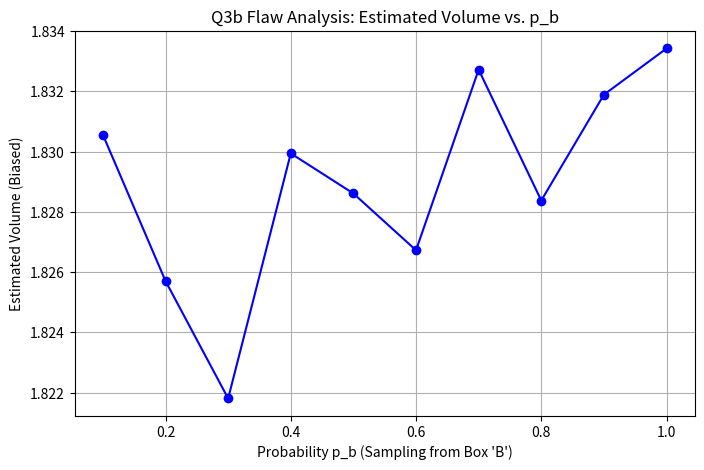

Write the Python code that produced this figure.
# This module runs the code for assignment 1 of Stochastic Simulation

import numpy as np
import matplotlib.pyplot as plt
from mpl_toolkits.mplot3d import Axes3D

import time
from tqdm import trange

# --------------
# Volume dimensions
# --------------
def sphere(x, y, z, k):
    """Checks if the point is within the sphere and passes True if so."""
    if k <= 0:
        raise ValueError(f"k needs to be > 0. You got k: {k}")

    # Sphere dimensions
    hits = x*x + y*y + z*z <= k ** 2

    return hits


def torus(x, y, z, R, r):
    """Checks if the point is within the torus and passes True if so."""
    if R <= 0 or r <= 0:
        raise ValueError(f"R and r need to be > 0." 
                         f"You got R: {R} and r: {r}")

    # Torus dimensions
    hits = (np.sqrt(x*x + y*y) - R) ** 2 + z*z <= r ** 2
    
    return hits


# --------------
# Sampling
# --------------
def uniformrandom(N, seed=None):
    np.random.seed(seed=seed)
    x = np.random.rand(N)
    y = np.random.rand(N)
    z = np.random.rand(N)

    return np.array([x, y, z])


def deterministic_XYZ(N, seed=None):
    sequence = np.empty((3, N))
    m = 3.8

    # define a self-contained region
    b = m * 0.5 * (1 - 0.5)
    a = m * b * (1 - b)
    
    # 'seed' the deterministic sequence
    np.random.seed(seed=seed)
    sequence[:, 0] = np.random.uniform(a, b, 3)
    
    for i in range(1, N):
        sequence[:, i] = m * sequence[:, i - 1] * (1 - sequence[:, i - 1])

    # normalise [a, b] -> [0, 1]
    sequence = (sequence - a) / (b - a)

    return sequence 


# define random number generator

# --------------
# Errors
# --------------
def standard_error(sample_std, N):
    """Calculates the standard error of the mean."""
    return sample_std / np.sqrt(N)


# --------------
# monte carlo
# --------------
def montecarlo(prng, k=1, R=0.75, r=0.4, throws=100000, 
               xc=0, yc=0, zc=0, 
               plot=False,
               mode='uniform',
               p_b=0.5,
               b_radius=1.1,
               s_radius=0.4):   # 'uniform' for Q1&Q3a, 'mixture' for Q3b

    if mode == 'uniform':
        rand = prng(throws)
        # normalise [0, 1] -> [-radius, radius]
        x, y, z = b_radius * (np.ones((3, throws)) - 2 * rand)

    elif mode == 'mixture':
        randnum_b = prng(throws)
        randnum_s = prng(throws)
        
        from_b = np.random.rand(throws) < p_b # boolean array, True = from B box, False = from S box
        
        s_center = np.array([xc, yc, zc])

        # empty arrays to hold the random points from each box
        x = np.empty(throws)
        y = np.empty(throws)
        z = np.empty(throws)
        
        for i in range(throws):
            if from_b[i]:
                # if True: picking points from B box
                # mapping our prng values from [0,1] -> [-b_radius, b_radius]
                x[i] = b_radius * (1 - 2 * randnum_b[0, i])
                y[i] = b_radius * (1 - 2 * randnum_b[1, i])
                z[i] = b_radius * (1 - 2 * randnum_b[2, i])
                
            else:
                # if False: picking points from S box
                # mapping our prng values from [0,1] -> [-s_radius, s_radius] around S_center
                x[i] = s_radius * (1 - 2 * randnum_s[0, i]) + s_center[0] 
                y[i] = s_radius * (1 - 2 * randnum_s[1, i]) + s_center[1] 
                z[i] = s_radius * (1 - 2 * randnum_s[2, i]) + s_center[2]


    # check hits
    sphereHits = sphere(x, y, z, k)
    torusHits = torus(x-xc, y-yc, z-zc, R, r)

    totalHits = np.sum(sphereHits & torusHits)

    # calculate intersection volume
    box_volume = (2 * b_radius) ** 3
    intersection_volume = box_volume * (totalHits / throws)

    # plotting
    if plot == True:
        plotintersection(x, y, z, sphereHits, torusHits, b_radius)

    return intersection_volume, totalHits


def run_monte_carlo(
        N=100, 
        prng=uniformrandom, 
        k=1, 
        R=0.75, 
        r=0.4, 
        throws=100000,
        xc=0, yc=0,zc=0,
        mode='uniform',
        p_b=0.5,
        b_radius=1.1,
        s_radius=0.4):
    """Runs the monte carlo simulation N times."""

    all_volumes = []
    all_hits = []

    # Time progress bar
    t0 = time.perf_counter()
    for _ in trange(N, desc="Monte Carlo runs", leave=False):
        intersection_volume, hits = montecarlo(
            prng, k, R, r, throws, 
            xc, yc, zc,
            plot=False,
            mode='uniform',
            p_b=p_b,
            b_radius=b_radius,
            s_radius=s_radius
        )
        all_volumes.append(intersection_volume)
        all_hits.append(hits)

    t1 = time.perf_counter()

    sample_std = np.std(all_volumes)
    average_volume = np.mean(all_volumes)

    elapsed = t1 - t0
    print(f"for b_radius={b_radius}, k={k}, R={R}, r={r}, and throws={throws}, we get:")
    print(f"average_volume: {average_volume}, sample variance: {sample_std}")
    print(f"Elapsed: {elapsed:.3f}s  ({elapsed/N:.6f}s per run)")

    return sample_std, average_volume

# --------------
# Plotting code
# --------------
def plotintersection(x, y, z, sphereHits, torusHits, radius):
    # store points for each category
    
    # Add code
    intersection = sphereHits & torusHits

    fig = plt.figure()
    ax = fig.add_subplot(111, projection='3d')

    # plot intersection
    ax.scatter(
        x[intersection],
        y[intersection],
        z[intersection],
        s=6, alpha=0.7, label=f"Intersection ({intersection.sum()})"
    )

    # labels and title
    ax.set_xlabel('X Axis')
    ax.set_ylabel('Y Axis')
    ax.set_zlabel('Z Axis')
    ax.set_title("Intersection")
    ax.legend()
    
    # set limits for each axis
    ax.set_xlim([-radius, radius])
    ax.set_ylim([-radius, radius])
    ax.set_zlim([-radius, radius])

    plt.show()

# plot histogram for deterministic sequence -> show that it is not uniform
def plotDeterministicHistogram(N):
    xDet, _, _ = deterministic_XYZ(N)
    xRand, _, _ = uniformrandom(N)

    plt.hist(xDet, density=True, label="deterministic")
    plt.hist(xRand, density=True, histtype="step", label="numpy prng")
    plt.xlabel("Sample value")
    plt.ylabel("Density of occurence")
    plt.legend()
    plt.show()
    
    return
    

# Plot error changes and estimates
def convergencePlot(N, radius, k, R, r, maxThrows, throwsSamples):
    throwsList = np.logspace(1, np.log(maxThrows) / np.log(10), throwsSamples, base=10, dtype=np.int32)

    means = np.empty((2, throwsSamples))
    stds = np.empty((2, throwsSamples))
    for i in trange(throwsSamples, desc="Convergence plot: ", leave=False):
        throws = throwsList[i]
        vols = np.empty((2, N))
        for n in range(N):
            vols[0, n], _ = montecarlo(uniformrandom, radius, k, R, r, throws)
            vols[1, n], _ = montecarlo(deterministic_XYZ, radius, k, R, r, throws)

        means[:, i] = np.mean(vols, axis=1)
        stds[:, i] = np.std(vols, axis=1)

    fig, ax = plt.subplots()

    ax.errorbar(throwsList, means[0, :], yerr=stds[0, :], fmt='o', label="uniform")
    ax.errorbar(throwsList, means[1, :], yerr=stds[1, :], fmt='o', label="deterministic")
    ax.set_xscale("log")
    ax.set_xlabel("Amount of throws")
    ax.set_ylabel("Volume estimate (a.u.)")
    ax.legend()

    plt.show()

    return
        


# --------------
# Running code
# --------------
def main():
    # case a:

    a_sample_std, a_average_volume = run_monte_carlo(
        N=100, 
        prng=uniformrandom, 
        b_radius=1.1, 
        k=1, 
        R=0.75, 
        r=0.4, 
        throws=int(1e5))

    # case b:
    b_sample_std, b_average_volume = run_monte_carlo(
        N=100, 
        prng=uniformrandom, 
        b_radius=1.1, 
        k=1, 
        R=0.5, 
        r=0.5, 
        throws=int(1e5))
 
    # plot case a
    montecarlo(prng=uniformrandom, 
               b_radius=1.1, 
               k=1, 
               R=0.75, 
               r=0.4, 
               throws=int(1e4), 
               plot=True)

    convergencePlot(N=100,
                    b_radius=1.1,
                    k=1,
                    R=0.75,
                    r=0.4,
                    maxThrows=int(1e5),
                    throwsSamples=20)

    plotDeterministicHistogram(int(1e5))

def test_q3b():
    n_throws = int(1e5)
    b_radius = 1.1       

    k_3, R_3, r_3 = 1.0, 0.75, 0.4
    xc_3, yc_3, zc_3 = 0, 0, 0.1

    s_radius = 0.25
    
    p_values = np.linspace(0.1, 1.0, 10) 
    
    results_avg_volume = []
    results_std_dev = []
    
    print(f"s_radius for test: {s_radius}") # fixed for now, please change if needed
    print(f"throws per run: {n_throws}")
    
    for p in p_values:
        std_dev, avg_vol = run_monte_carlo(
            N=10, 
            prng=uniformrandom,
            k=k_3, R=R_3, r=r_3,
            throws=n_throws,
            xc=xc_3, yc=yc_3, zc=zc_3,
            mode='mixture',
            p_b=p,
            b_radius=b_radius,
            s_radius=s_radius
        )
        results_avg_volume.append(avg_vol)
        results_std_dev.append(std_dev)

    # plotting
    plt.figure(figsize=(8, 5))
    
    plt.plot(p_values, results_avg_volume, 'bo-')
    
    plt.xlabel("Probability p_b (Sampling from Box 'B')")
    plt.ylabel("Estimated Volume (Biased)")
    plt.title("Q3b Flaw Analysis: Estimated Volume vs. p_b")
    plt.grid(True)
    plt.show()

test_q3b()

# main()
